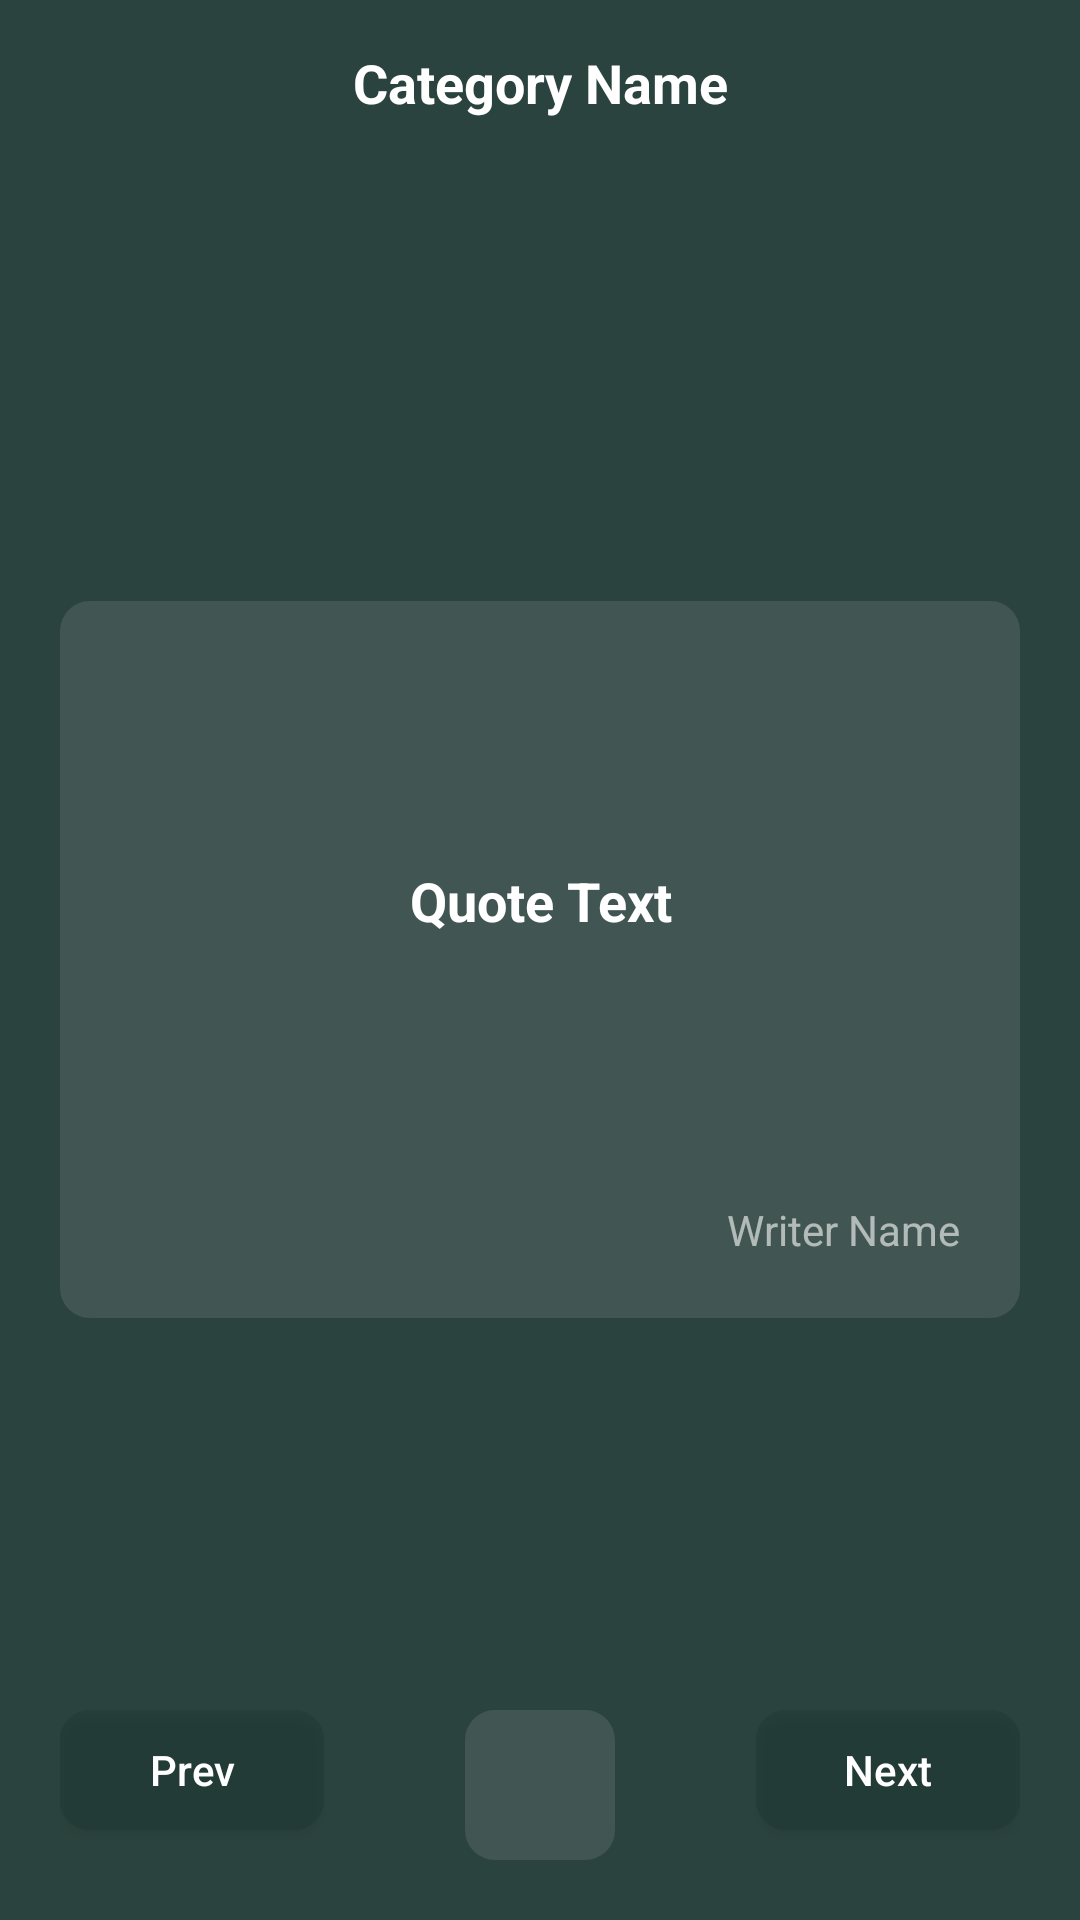

Here is an Android app screen rendered from its layout file. Give the layout XML and the strings, colors and styles it references.
<!-- AndroidManifest.xml: application theme Theme.MentalHealthQuotesApp -->
<!-- res/layout/activity_quotes.xml -->
<?xml version="1.0" encoding="utf-8"?>
<RelativeLayout xmlns:android="http://schemas.android.com/apk/res/android"
    xmlns:app="http://schemas.android.com/apk/res-auto"
    xmlns:tools="http://schemas.android.com/tools"
    android:layout_width="match_parent"
    android:layout_height="match_parent"
    android:background="#ED1B3530"
    tools:context=".Quotes">

    <TextView
        android:id="@+id/categoryName"
        android:layout_width="match_parent"
        android:layout_height="55dp"
        android:gravity="center"
        android:text="Category Name"
        android:textColor="#FFFF"
        android:textSize="18sp"
        android:textStyle="bold" />


    <LinearLayout
        android:orientation="vertical"
        android:layout_width="match_parent"
        android:layout_height="wrap_content"
        android:layout_centerInParent="true"
        android:layout_marginStart="20dp"
        android:layout_marginEnd="20dp"
        android:background="@drawable/round_back_transparent">

    <TextView
        android:id="@+id/quouteTxt"
        android:layout_width="match_parent"
        android:layout_height="wrap_content"
        android:layout_marginStart="20dp"
        android:layout_marginEnd="20dp"
        android:minHeight="200dp"
        android:gravity="center"
        android:textSize="18sp"
        android:textColor="#FFFFFF"
        android:textStyle="bold"
        android:text="Quote Text"/>


     <TextView
         android:id="@+id/writerName"
         android:layout_width="wrap_content"
         android:layout_height="wrap_content"
         android:text="Writer Name"
         android:layout_gravity="end"
         android:layout_marginBottom="20dp"
         android:layout_marginEnd="20dp"
         android:textColor="#99FFFFFF"/>
    </LinearLayout>

    <RelativeLayout
        android:layout_width="match_parent"
        android:layout_height="wrap_content"
        android:layout_alignParentBottom="true"
        android:layout_marginBottom="20dp"
        android:layout_marginEnd="20dp"
        android:layout_marginStart="20dp">

        <androidx.appcompat.widget.AppCompatButton
            android:id="@+id/prevBtn"
            android:layout_width="wrap_content"
            android:layout_height="40dp"
            android:background="@drawable/round_back_blue10"
            android:paddingStart="20dp"
            android:paddingEnd="20dp"
            android:text="Prev"
            android:textAllCaps="false"
            android:textColor="#FFFF" />

        <ImageView
            android:id="@+id/copyBtn"
            android:layout_width="50dp"
            android:layout_height="50dp"
            android:layout_centerInParent="true"
            android:background="@drawable/round_back_transparent"
            android:padding="14dp"
            android:src="@drawable/copy_icon" />


        <androidx.appcompat.widget.AppCompatButton
            android:id="@+id/nextBtn"
            android:layout_width="wrap_content"
            android:layout_height="40dp"
            android:layout_alignParentEnd="true"
            android:background="@drawable/round_back_blue10"
            android:paddingStart="20dp"
            android:paddingEnd="20dp"
            android:text="Next"
            android:textAllCaps="false"
            android:textColor="#FFFF" />

    </RelativeLayout>
</RelativeLayout>
<!-- resources referenced by this layout -->
<resources>
  <!-- drawable round_back_blue10 (drawable) -->
  <?xml version="1.0" encoding="utf-8"?>
  <shape xmlns:android="http://schemas.android.com/apk/res/android"
  
      android:shape="rectangle">
  
  
      <solid android:color="#5B1B3530"/>
      <corners android:radius="10dp"/>
  
  </shape>
  <!-- drawable round_back_transparent (drawable) -->
  <?xml version="1.0" encoding="utf-8"?>
  <shape xmlns:android="http://schemas.android.com/apk/res/android"
  
      android:shape="rectangle">
  
      <solid android:color="#1AFFFFFF" />
      <corners android:radius="10dp"/>
  </shape>
  <style name="Theme.MentalHealthQuotesApp" parent="Theme.MaterialComponents.DayNight.NoActionBar">
          
          <item name="colorPrimary">@color/white</item>
          <item name="colorPrimaryVariant">@color/black</item>
          <item name="colorOnPrimary">@color/white</item>
          
          <item name="colorSecondary">@color/teal_200</item>
          <item name="colorSecondaryVariant">@color/teal_700</item>
          <item name="colorOnSecondary">@color/black</item>
          
          <item name="android:statusBarColor" tools:targetApi="l">#000000</item>
          
      </style>
  <!-- not gathered from this repository: default colours our renderer supplied (Android Studio template values) -->
  <color name="teal_200">#FF03DAC5</color>
  <color name="teal_700">#FF018786</color>
  <color name="black">#FF000000</color>
  <color name="white">#FFFFFFFF</color>
</resources>
